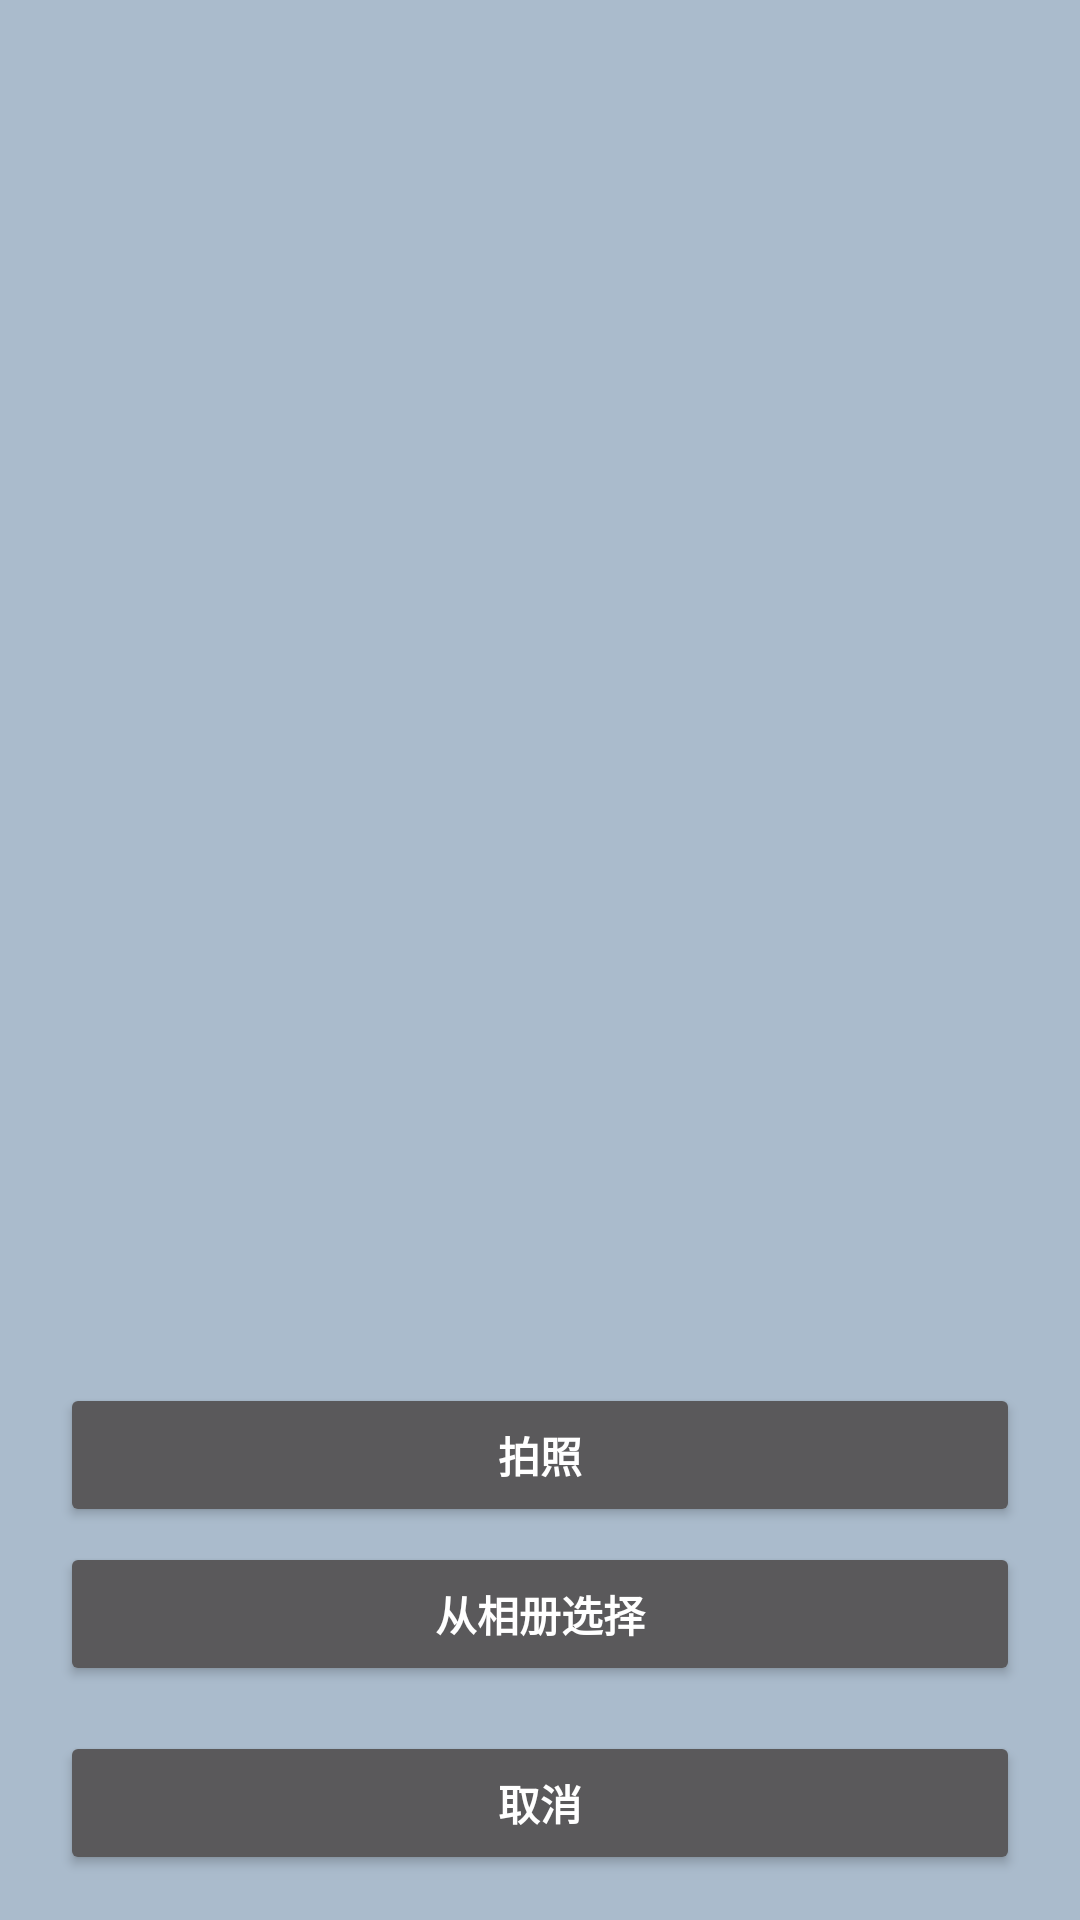

Produce the Android XML layout that renders to this screen, including the resource entries it uses.
<!-- AndroidManifest.xml: application theme AppTheme -->
<!-- res/layout/select_pic_layout.xml -->
<?xml version="1.0" encoding="utf-8"?>
<RelativeLayout xmlns:android="http://schemas.android.com/apk/res/android"
    android:layout_width="fill_parent"
    android:layout_height="wrap_content"
    android:gravity="center_horizontal"
    android:background="#abc"
    android:orientation="vertical" >

    <LinearLayout
        android:id="@+id/dialog_layout"
        android:layout_width="fill_parent"
        android:layout_height="wrap_content"
        android:layout_alignParentBottom="true"
        android:gravity="center_horizontal"
        android:orientation="vertical" >

        <Button
            android:id="@+id/btn_take_photo"
            android:layout_width="fill_parent"
            android:layout_height="wrap_content"
            android:layout_marginLeft="20dip"
            android:layout_marginRight="20dip"
            android:layout_marginTop="20dip"
            android:text="拍照"
            android:textStyle="bold" />

        <Button
            android:id="@+id/btn_pick_photo"
            android:layout_width="fill_parent"
            android:layout_height="wrap_content"
            android:layout_marginLeft="20dip"
            android:layout_marginRight="20dip"
            android:layout_marginTop="5dip"
            android:text="从相册选择"
            android:textStyle="bold" />

        <Button
            android:id="@+id/btn_cancel"
            android:layout_width="fill_parent"
            android:layout_height="wrap_content"
            android:layout_marginBottom="15dip"
            android:layout_marginLeft="20dip"
            android:layout_marginRight="20dip"
            android:layout_marginTop="15dip"
            android:text="取消"
            android:textColor="#ffffff"
            android:textStyle="bold" />
    </LinearLayout>

</RelativeLayout>
<!-- resources referenced by this layout -->
<resources>
  <style name="AppTheme" parent="Theme.AppCompat.NoActionBar">
      <item name="colorPrimary">@android:color/white</item>
      
  </style>
</resources>
